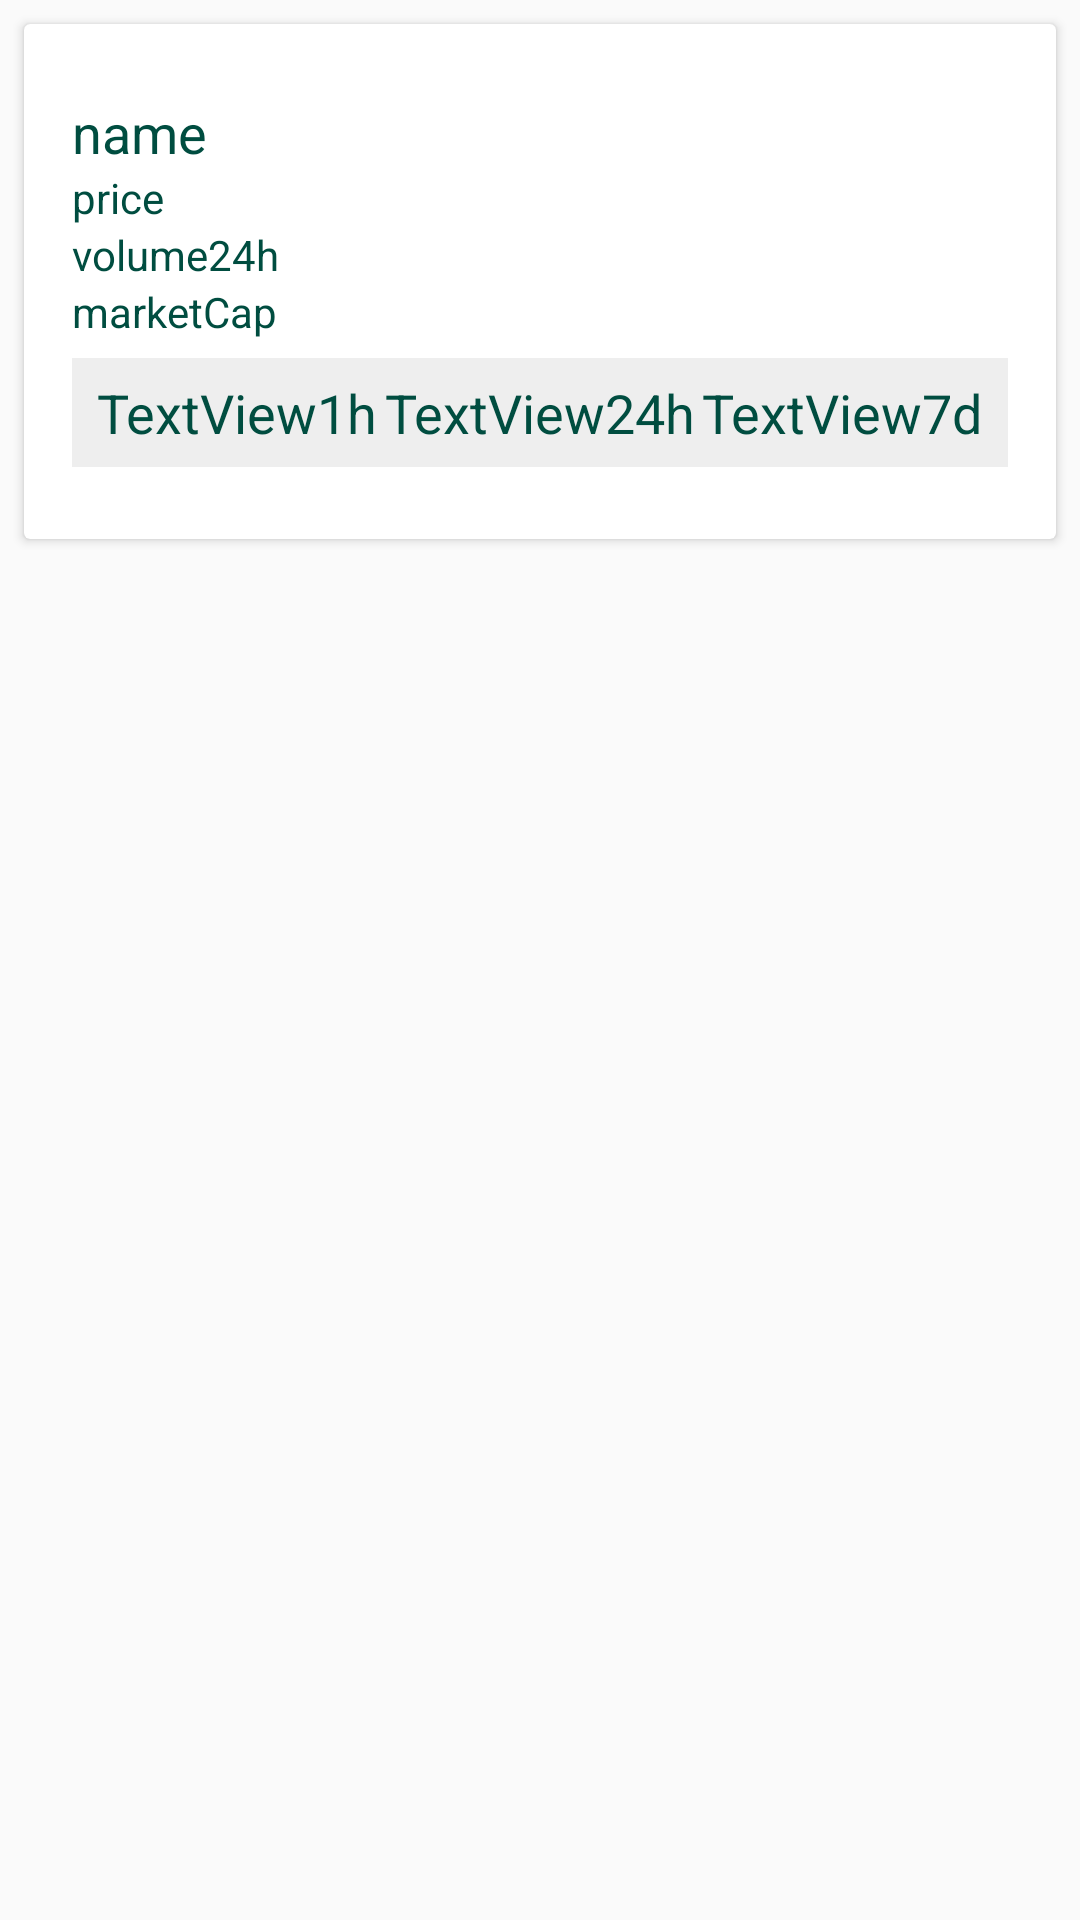

Reconstruct the res/layout file that produces this screen, plus the resources it refers to.
<!-- AndroidManifest.xml: application theme AppTheme -->
<!-- res/layout/crypto_list_item.xml -->
<?xml version="1.0" encoding="utf-8"?>
<LinearLayout xmlns:android="http://schemas.android.com/apk/res/android"
    xmlns:app="http://schemas.android.com/apk/res-auto"
    android:layout_width="fill_parent"
    android:layout_height="wrap_content"
    android:fitsSystemWindows="true"
    android:orientation="vertical">
    <android.support.v7.widget.CardView
        android:layout_width="match_parent"
        android:layout_height="wrap_content"
        android:layout_margin="@dimen/card_margin">
        <LinearLayout
            style="@style/Widget.CardContent"
            android:layout_width="match_parent"
            android:layout_height="wrap_content"
            android:orientation="vertical">
            <LinearLayout
                android:layout_width="match_parent"
                android:layout_height="wrap_content"
                android:orientation="horizontal">
                <LinearLayout
                    android:layout_width="0dp"
                    android:layout_height="wrap_content"
                    android:layout_weight="1"
                    android:orientation="vertical">
                    <TextView
                        android:id="@+id/name"
                        android:layout_width="match_parent"
                        android:layout_height="wrap_content"
                        android:singleLine="true"
                        android:text="name"
                        android:textAppearance="@android:style/TextAppearance.Medium"
                        android:textColor="#004d40" />
                    <TextView
                        android:id="@+id/price"
                        android:layout_width="match_parent"
                        android:layout_height="wrap_content"
                        android:singleLine="true"
                        android:text="price"
                        android:textAppearance="@android:style/TextAppearance.Small"
                        android:textColor="#004d40" />
                    <TextView
                        android:id="@+id/volume24h"
                        android:layout_width="match_parent"
                        android:layout_height="wrap_content"
                        android:singleLine="true"
                        android:text="volume24h"
                        android:textAppearance="@android:style/TextAppearance.Small"
                        android:textColor="#004d40" />
                    <TextView
                        android:id="@+id/marketCap"
                        android:layout_width="match_parent"
                        android:layout_height="wrap_content"
                        android:singleLine="true"
                        android:text="marketCap"
                        android:textAppearance="@android:style/TextAppearance.Small"
                        android:textColor="#004d40" />
                </LinearLayout>
                <ImageView
                    android:id="@+id/icon"
                    android:layout_width="60dp"
                    android:layout_height="60dp"
                    android:layout_gravity="top|end"
                    android:adjustViewBounds="true"
                    android:scaleType="fitXY"
                    app:srcCompat="@mipmap/ic_launcher" />
            </LinearLayout>
            <android.support.constraint.ConstraintLayout
                android:layout_width="match_parent"
                android:layout_height="match_parent"
                android:layout_marginTop="6dip"
                android:background="#eeeeee"
                android:padding="6dip">
                <TextView
                    android:id="@+id/textView1h"
                    android:layout_width="wrap_content"
                    android:layout_height="wrap_content"
                    android:text="TextView1h"
                    android:textAppearance="@android:style/TextAppearance.Medium"
                    android:textColor="#004d40"
                    app:layout_constraintEnd_toStartOf="@+id/textView24h"
                    app:layout_constraintHorizontal_bias="0.5"
                    app:layout_constraintStart_toStartOf="parent" />
                <TextView
                    android:id="@+id/textView24h"
                    android:layout_width="wrap_content"
                    android:layout_height="wrap_content"
                    android:text="TextView24h"
                    android:textAppearance="@android:style/TextAppearance.Medium"
                    android:textColor="#004d40"
                    app:layout_constraintEnd_toStartOf="@+id/textView7d"
                    app:layout_constraintHorizontal_bias="0.5"
                    app:layout_constraintStart_toEndOf="@+id/textView1h" />
                <TextView
                    android:id="@+id/textView7d"
                    android:layout_width="wrap_content"
                    android:layout_height="wrap_content"
                    android:text="TextView7d"
                    android:textAppearance="@android:style/TextAppearance.Medium"
                    android:textColor="#004d40"
                    app:layout_constraintEnd_toEndOf="parent"
                    app:layout_constraintHorizontal_bias="0.5"
                    app:layout_constraintStart_toEndOf="@+id/textView24h" />
            </android.support.constraint.ConstraintLayout>
        </LinearLayout>
    </android.support.v7.widget.CardView>
</LinearLayout>
<!-- resources referenced by this layout -->
<resources>
  <dimen name="card_margin">8dp</dimen>
  <style name="Widget.CardContent" parent="android:Widget">
          <item name="android:paddingLeft">16dp</item>
          <item name="android:paddingRight">16dp</item>
          <item name="android:paddingTop">24dp</item>
          <item name="android:paddingBottom">24dp</item>
          <item name="android:orientation">vertical</item>
      </style>
  <style name="AppTheme" parent="Base.Theme.AppCompat.Light.DarkActionBar">
          
          <item name="colorPrimary">@color/colorPrimary</item>
          <item name="colorPrimaryDark">@color/colorPrimaryDark</item>
          <item name="colorAccent">@color/colorAccent</item>
      </style>
  <!-- not gathered from this repository: default colours our renderer supplied (Android Studio template values) -->
  <color name="colorPrimary">#FF6200EE</color>
  <color name="colorPrimaryDark">#FF3700B3</color>
  <color name="colorAccent">#FF03DAC5</color>
</resources>
